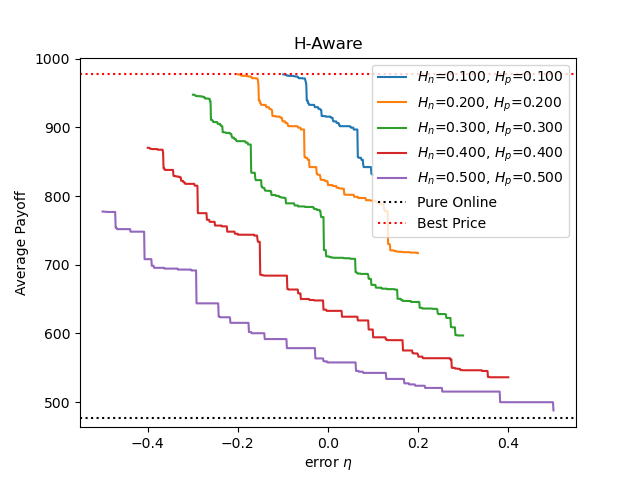

The table this chart was drawn from, first rows:
, eta, pure online, best price, payoff(Hn=0.100, Hp=0.100), payoff(Hn=0.200, Hp=0.200), payoff(Hn=0.300, Hp=0.300), payoff(Hn=0.400, Hp=0.400), payoff(Hn=0.500, Hp=0.500)
0, -0.5, 477.6, 977.1, , , , , 777.4
1, -0.499, 477.6, 977.1, , , , , 777.4
2, -0.498, 477.6, 977.1, , , , , 777.4
3, -0.497, 477.6, 977.1, , , , , 777.2
4, -0.496, 477.6, 977.1, , , , , 777.2
5, -0.495, 477.6, 977.1, , , , , 777.2
6, -0.494, 477.6, 977.1, , , , , 777.2
7, -0.493, 477.6, 977.1, , , , , 777.2
8, -0.492, 477.6, 977.1, , , , , 776.9
9, -0.491, 477.6, 977.1, , , , , 776.9
10, -0.49, 477.6, 977.1, , , , , 776.9
11, -0.489, 477.6, 977.1, , , , , 776.9
12, -0.488, 477.6, 977.1, , , , , 776.9
13, -0.487, 477.6, 977.1, , , , , 776.9
14, -0.486, 477.6, 977.1, , , , , 776.9
15, -0.485, 477.6, 977.1, , , , , 776.9
16, -0.484, 477.6, 977.1, , , , , 776.9
17, -0.483, 477.6, 977.1, , , , , 776.9
18, -0.482, 477.6, 977.1, , , , , 776.9
19, -0.481, 477.6, 977.1, , , , , 776.9
20, -0.48, 477.6, 977.1, , , , , 776.9
21, -0.479, 477.6, 977.1, , , , , 776.9
22, -0.478, 477.6, 977.1, , , , , 776.9
23, -0.477, 477.6, 977.1, , , , , 776.9
24, -0.476, 477.6, 977.1, , , , , 776.9
25, -0.4749, 477.6, 977.1, , , , , 776.9
26, -0.4739, 477.6, 977.1, , , , , 776.9
27, -0.4729, 477.6, 977.1, , , , , 776.9
28, -0.4719, 477.6, 977.1, , , , , 776.9
29, -0.4709, 477.6, 977.1, , , , , 754
30, -0.4699, 477.6, 977.1, , , , , 754
31, -0.4689, 477.6, 977.1, , , , , 754
32, -0.4679, 477.6, 977.1, , , , , 751.9
33, -0.4669, 477.6, 977.1, , , , , 751.9
34, -0.4659, 477.6, 977.1, , , , , 751.9
35, -0.4649, 477.6, 977.1, , , , , 751.9
36, -0.4639, 477.6, 977.1, , , , , 751.9
37, -0.4629, 477.6, 977.1, , , , , 751.9
38, -0.4619, 477.6, 977.1, , , , , 751.9
39, -0.4609, 477.6, 977.1, , , , , 751.9
40, -0.4599, 477.6, 977.1, , , , , 751.9
41, -0.4589, 477.6, 977.1, , , , , 751.9
42, -0.4579, 477.6, 977.1, , , , , 751.9
43, -0.4569, 477.6, 977.1, , , , , 751.9
44, -0.4559, 477.6, 977.1, , , , , 751.9
45, -0.4549, 477.6, 977.1, , , , , 751.9
46, -0.4539, 477.6, 977.1, , , , , 751.9
47, -0.4529, 477.6, 977.1, , , , , 751.9
48, -0.4519, 477.6, 977.1, , , , , 751.9
49, -0.4509, 477.6, 977.1, , , , , 751.9
50, -0.4499, 477.6, 977.1, , , , , 751.9
51, -0.4489, 477.6, 977.1, , , , , 751.9
52, -0.4479, 477.6, 977.1, , , , , 751.9
53, -0.4469, 477.6, 977.1, , , , , 751.9
54, -0.4459, 477.6, 977.1, , , , , 751.9
55, -0.4449, 477.6, 977.1, , , , , 751.9
56, -0.4439, 477.6, 977.1, , , , , 751.9
57, -0.4429, 477.6, 977.1, , , , , 751.9
58, -0.4419, 477.6, 977.1, , , , , 751.9
59, -0.4409, 477.6, 977.1, , , , , 751.9
... 940 more rows
